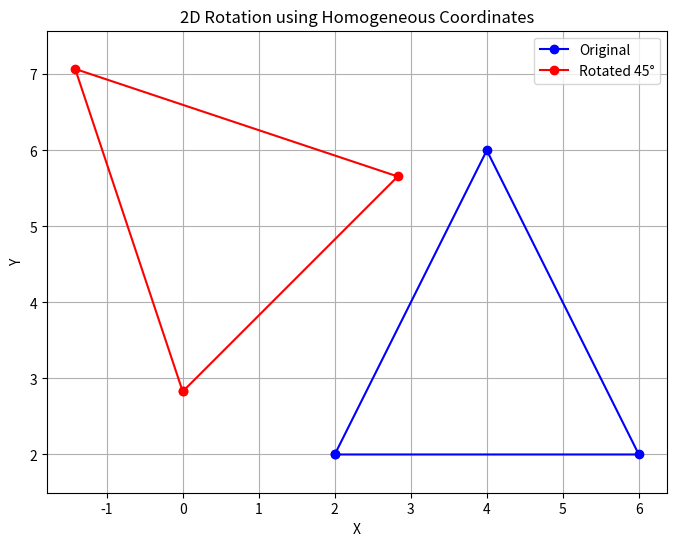

Write Python code to recreate this figure.
import matplotlib.pyplot as plt
import numpy as np
import math


# Original triangle
points = np.array([
    [2, 2],
    [6, 2],
    [4, 6],
    [2, 2]
])


# Homogeneous coordinates
homogeneous_points = np.vstack(
    (points.T, np.ones(points.shape[0]))
)


# Rotation angle
angle = 45

theta = math.radians(angle)


# Rotation matrix
R = np.array([
    [math.cos(theta), -math.sin(theta), 0],
    [math.sin(theta),  math.cos(theta), 0],
    [0, 0, 1]
])


# Apply rotation
transformed = R @ homogeneous_points


# Extract coordinates
new_x = transformed[0, :]
new_y = transformed[1, :]


# Plot
plt.figure(figsize=(8, 6))


# Original
plt.plot(
    points[:, 0],
    points[:, 1],
    'bo-',
    label='Original'
)


# Rotated
plt.plot(
    new_x,
    new_y,
    'ro-',
    label='Rotated 45°'
)


plt.title("2D Rotation using Homogeneous Coordinates")

plt.xlabel("X")
plt.ylabel("Y")

plt.grid(True)

plt.axis("equal")

plt.legend()

plt.show()
